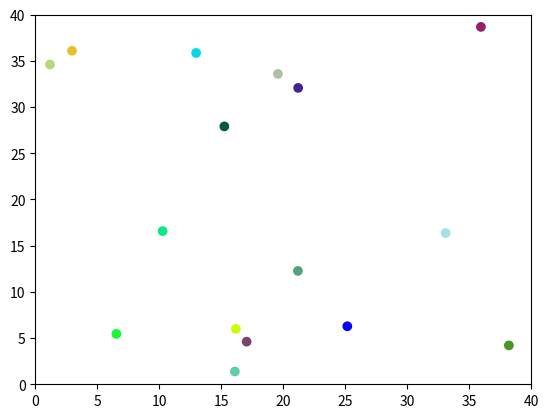

Write Python code to recreate this figure.
import numpy as np
import random as r
import math as m
import matplotlib.pyplot as plt
import matplotlib.animation as animation
import time as t

npartbase=16
hbase=0.01
gbase=0
boxbase=10*(npartbase**0.5)
plistposbase=[]
plistvelbase=[]
partbase={

    "spring":250,
    "radius":1
}
plistposbase=np.zeros((npartbase,2))
plistvelbase=np.zeros((npartbase,2))
"""
plistposbase=np.array([[32.77212199,28.37445098],
 [55.68867184,57.80481431],
 [52.84617268, 0.69400532],
 [50.82306856,59.21061824],
 [48.33877728, 5.95615546],
 [17.87698546,19.34803884],
 [ 6.83361335,55.25560096],
 [59.2023912 ,30.06644096],
 [36.01071364, 8.83980776],
 [34.42018804,45.18076791],
 [32.49656893,53.25594834],
 [49.7787714 ,25.83993974],
 [41.99174077,50.50557406],
 [55.63168024,22.32849789],
 [60.53838529,41.75819929],
 [46.6166008 ,33.55466903],
 [ 3.61000563,11.48461932],
 [17.65202004,16.80109725],
 [32.7185959 ,55.00030975],
 [17.32739128,49.48855923],
 [14.48216066,28.30471808],
 [ 0.42611602,28.14578894],
 [ 1.4944023 ,16.89600633],
 [28.50693849,27.53533577],
 [11.08823051,42.75261966],
 [45.16764202,21.35587934],
 [36.40537109,52.47699375],
 [31.17347544,27.56239692],
 [26.32771204,56.7481867 ],
 [16.00682906,62.56045091],
 [34.00746153,52.11333148],
 [ 9.7556969 ,20.70113218],
 [52.74736132, 2.6238682 ],
 [16.95141627,57.94668193],
 [25.1315872 ,35.43775712],
 [22.56269968,20.21882923],
 [61.9986072 ,23.37061282],
 [22.02443182,52.73742027],
 [61.52432831,14.30640276],
 [25.44575339,52.59073463]])
plistvelbase=np.array([[  6.91136697 ,11.12753943],
 [  9.84513795,-19.98124442],
 [ 16.01290807,   7.05480928],
 [  6.41783382, -7.79648871],
 [-17.01713444,  8.38253162],
 [ 19.57478054,  5.45015884],
 [ 10.55375394,-16.27086162],
 [-19.10522313,-17.90857429],
 [ -4.99441997, 15.7191499 ],
 [  5.63352979, 18.78125916],
 [ -7.86388004, 17.72610036],
 [ 19.95473693, -4.68249747],
 [ -6.50715986,-15.63394078],
 [ -4.04691294, 12.71092484],
 [ 13.13940514,  7.27873874],
 [-14.634454  ,-17.33511977],
 [ 15.47569635, -8.50532607],
 [ 14.49435857, -6.37929631],
 [  3.32208084,  8.48380402],
 [-18.3537866 ,  5.05094271],
 [ 16.4777879 ,-12.47035654],
 [-12.10481305,  6.42434027],
 [-16.61387156, -1.29733828],
 [ 14.38940133, 18.44601096],
 [-17.4570088 , -0.63369945],
 [ -7.8819144 , 10.69001836],
 [-17.49639382,-14.22333669],
 [  0.90050025,-11.36491525],
 [ -9.30885252, -4.99653324],
 [ 16.14858115,-17.2949247 ],
 [ 10.45877474, 11.42636387],
 [ -7.38116212, 15.92528399],
 [ -4.83558389,  7.50938653],
 [-14.04339256, -0.66882001],
 [  3.52055928, 18.41312515],
 [-19.38567694, 12.32947944],
 [-16.4705948 ,-11.6744364 ],
 [ 15.7874379 ,-19.65611136],
 [ -7.10448433,  2.00421728],
 [-11.82332228,-18.32302596]])
"""
for n in range(npartbase):
    plistposbase[n,:]=([r.random()*boxbase,r.random()*boxbase])
    if (plistposbase[n,0]<partbase["radius"]):
        plistposbase[n,0]=partbase["radius"]+plistposbase[n,0]
    elif(plistposbase[n,0]>boxbase-partbase["radius"]):
        plistposbase[n,0]=plistposbase[n,0]-partbase["radius"]
    if (plistposbase[n,1]<partbase["radius"]):
        plistposbase[n,1]=partbase["radius"]+plistposbase[n,1]
    elif (plistposbase[n,1]>boxbase-partbase["radius"]):
        plistposbase[n,1]=plistposbase[n,1]-partbase["radius"]
    plistvelbase[n,:]=([(r.random()-0.5)*2.5,(r.random()-0.5)*2.5])

colours=[]
for n in range(npartbase):
    colours.append([r.random(),r.random(),r.random(),1])


Temp = np.zeros([1,npartbase])
    
#print(plistposbase,plistvelbase)

def SimulationStep(p=plistposbase,v=plistvelbase,h=hbase,part=partbase,g=gbase,npart=npartbase):
    """
    Forces=[]
    plistposnew=np.zeros((npart,2))
    plistvelnew=np.zeros((npart,2))
    for i in range(npart):
        Forces.append(0)
        xnew=plistpos[i,0]+h*plistvel[i,0]+h**2*Forces[i]
        ynew=plistpos[i,1]+h*plistvel[i,1]+h**2*Forces[i] 
        vxnew=(xnew-plistpos[i,0])/h
        vynew=(ynew-plistpos[i,1])/h
        if (xnew<partbase["radius"] or xnew>boxbase-partbase["radius"]):
            vxnew=-vxnew
        if (ynew<partbase["radius"] or ynew>boxbase-partbase["radius"]):
            vynew=-vynew
        for j in range(npart):
            if ((xnew-plistpos[j,0])**2+(ynew-plistpos[j,1])**2<=(partbase["radius"]*2)**2):
                velstore=[vxnew,vynew]
                vxnew=plistvel[j,0]
                vynew=plistvel[j,1]
                plistvel[j]=velstore
        
        plistposnew[i,:]=([xnew,ynew])
        plistvelnew[i,:]=([vxnew,vynew])
    """
    F = np.zeros((npart,2))
    for i in range(npart):
        for j in range(i+1, npart):
            if i!=j:
                d = np.sqrt((p[i,0]-p[j,0])**2 +(p[i,1]-p[j,1])**2)
                alpha = np.arctan2(p[i,1]-p[j,1],p[i,0]-p[j,0])
            else:
                 d = 0
            if 0 < d < 2*part["radius"]:
                 force = part["spring"]*(2*part["radius"] - d)*np.array([np.cos(alpha),np.sin(alpha)])
                 F[i,:] += force
                 F[j,:] += -force
        f_left = max(0,part["radius"] - p[i,0])
        f_right = max(0,part["radius"]+ p[i,0] - 10*np.sqrt(npart))
        f_bot = max(0,part["radius"]- p[i,1])
        f_up = max(0, part["radius"] + p[i,1] - 10*np.sqrt(npart))
        F_C = part["spring"]*np.array([f_left - f_right, f_bot - f_up])
        F[i,:] += F_C
        #print(F)
        
    pnew = p + h*v + (h**2)*F
    vnew =(pnew - p)/h
    
    Temp[0,:] = 0.5*np.sum(vnew**2, axis=1)
    mean_temp = (1/npart)*np.sum(Temp)
    print("Temp:", Temp, "Mean Temperature:", mean_temp)

    return(pnew,vnew)

plt.ion()
fig=plt.figure()
ax=fig.add_subplot(111)
plpts = ax.scatter(*plistposbase.T,c=colours)
plt.xlim(0,boxbase)
plt.ylim(0,boxbase)
xnext=plistposbase
vnext=plistvelbase
input("press enter")

for b in range(200):
    xnext,vnext=SimulationStep(xnext,vnext)
    #print(xnext[0][0])
    #plpts.set_offsets(xnext)
    #plt.pause(0.01)
    #plt.show()
print(xnext)
input("Press enter")
